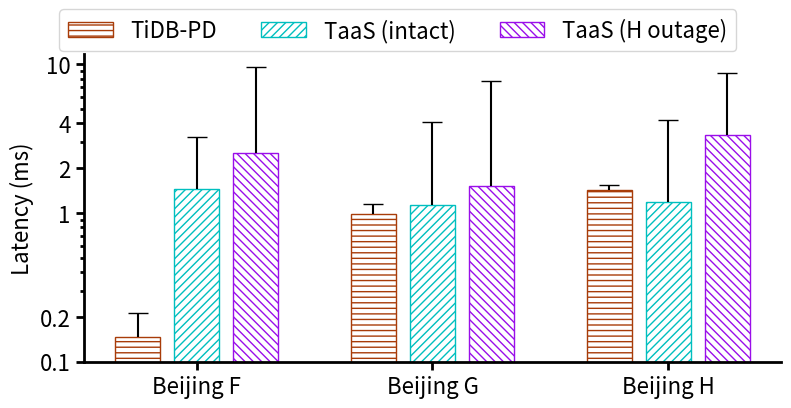

The matplotlib source for this figure:
import csv
import matplotlib.pyplot as plt
import numpy as np

taas_edge_color = 'c'
taasfg_edge_color = 'xkcd:violet'
tso_edge_color = 'xkcd:rust'

taas_color = 'white'
tso_color = 'white'
taasfg_color = 'white'

marker_size=14

plt.rc('font', size=16)
plt.margins(0)

tidb_p50   = [0.1474, 0.9833, 1.4241]
tidb_p99   = [0.2136, 1.1437, 1.5459]
taas_p50   = [1.4556, 1.1261, 1.1828]
taas_p99   = [3.2273, 4.1041, 4.1865]
taasfg_p50 = [2.5398, 1.5146, 3.3182]
taasfg_p99 = [9.5277, 7.6771, 8.7636]


# 绘制柱状对比图
regions = ['Beijing F', 'Beijing G', 'Beijing H']
width = 0.75

fig, ax = plt.subplots(figsize=(9, 4))

tidb_x   = [1, 5, 9]
taas_x   = [2, 6, 10]
taasfg_x = [3, 7, 11]

tidb = ax.bar(tidb_x, tidb_p50, width, label='TiDB-PD', color=tso_color, hatch='---', edgecolor=tso_edge_color)
plotline_tidb, caplines_tidb, barlinecols_tidb = ax.errorbar(tidb_x, tidb_p50, yerr=[tidb_p99[0]-tidb_p50[0], tidb_p99[1]-tidb_p50[1], tidb_p99[2]-tidb_p50[2]], capsize=0, lolims=True, ls='None', color='black')
caplines_tidb[0].set_marker('_')
caplines_tidb[0].set_markersize(marker_size)

taas = ax.bar(taas_x, taas_p50, width, label='TaaS (intact)', color=taas_color, hatch='////', edgecolor=taas_edge_color)
plotline_taas, caplines_taas, barlinecols_taas = ax.errorbar(taas_x, taas_p50, yerr=[taas_p99[0]-taas_p50[0], taas_p99[1]-taas_p50[1], taas_p99[2]-taas_p50[2]], capsize=0, lolims=True, ls='None', color='black')
caplines_taas[0].set_marker('_')
caplines_taas[0].set_markersize(marker_size)

taasfg = ax.bar(taasfg_x, taasfg_p50, width, label='TaaS (H outage)', color=taasfg_color, hatch='\\\\\\\\', edgecolor=taasfg_edge_color)
plotline_taasfg, caplines_taasfg, barlinecols_taasfg = ax.errorbar(taasfg_x, taasfg_p50, yerr=[taasfg_p99[0]-taasfg_p50[0], taasfg_p99[1]-taasfg_p50[1], taasfg_p99[2]-taasfg_p50[2]], capsize=0, lolims=True, ls='None', color='black')
caplines_taasfg[0].set_marker('_')
caplines_taasfg[0].set_markersize(marker_size)

ax.set_ylabel('Latency (ms)')
# ax.set_title('Latency in 3AZ')
ax.set_yscale('log')
# ax.set_ylim(0.1, 2.1)
ax.set_yticks([.1, .2, 1, 2, 4, 10])
ax.set_yticklabels(["%g" % x for x in ax.get_yticks()])
# ax.set_yticks([.1, .2, .3, 1, 1.5, 2])
# ax.set_yticklabels(['0.1', '0.2', '0.3', '1.0', '1.5', '2.0'])
ax.set_xticks(taas_x)
ax.set_xticklabels(regions)
ax.spines['top'].set_visible(False)
ax.spines['right'].set_visible(False)
ax.spines['left'].set_linewidth(2)
ax.spines['bottom'].set_linewidth(2)
ax.tick_params(axis='both', which='both', width=2, length=3)
ax.tick_params(axis='both', which='major', width=2, length=6)
# ax.legend(ncol=3, bbox_to_anchor=(0.99, 0.99), loc='upper right', borderaxespad=0.)
ax.legend(ncol=3, loc='upper center', bbox_to_anchor=(.45, 1.18))

# ax.spines['top'].set_visible(False)
# ax.spines['right'].set_visible(False)

# plt.subplots_adjust(left=0.1, right=0.99, bottom=0.08, top=0.98)
plt.rcParams['font.family'] = 'Helvetica'
fig.savefig('latency-bar-3az.pdf', format='pdf', bbox_inches='tight')